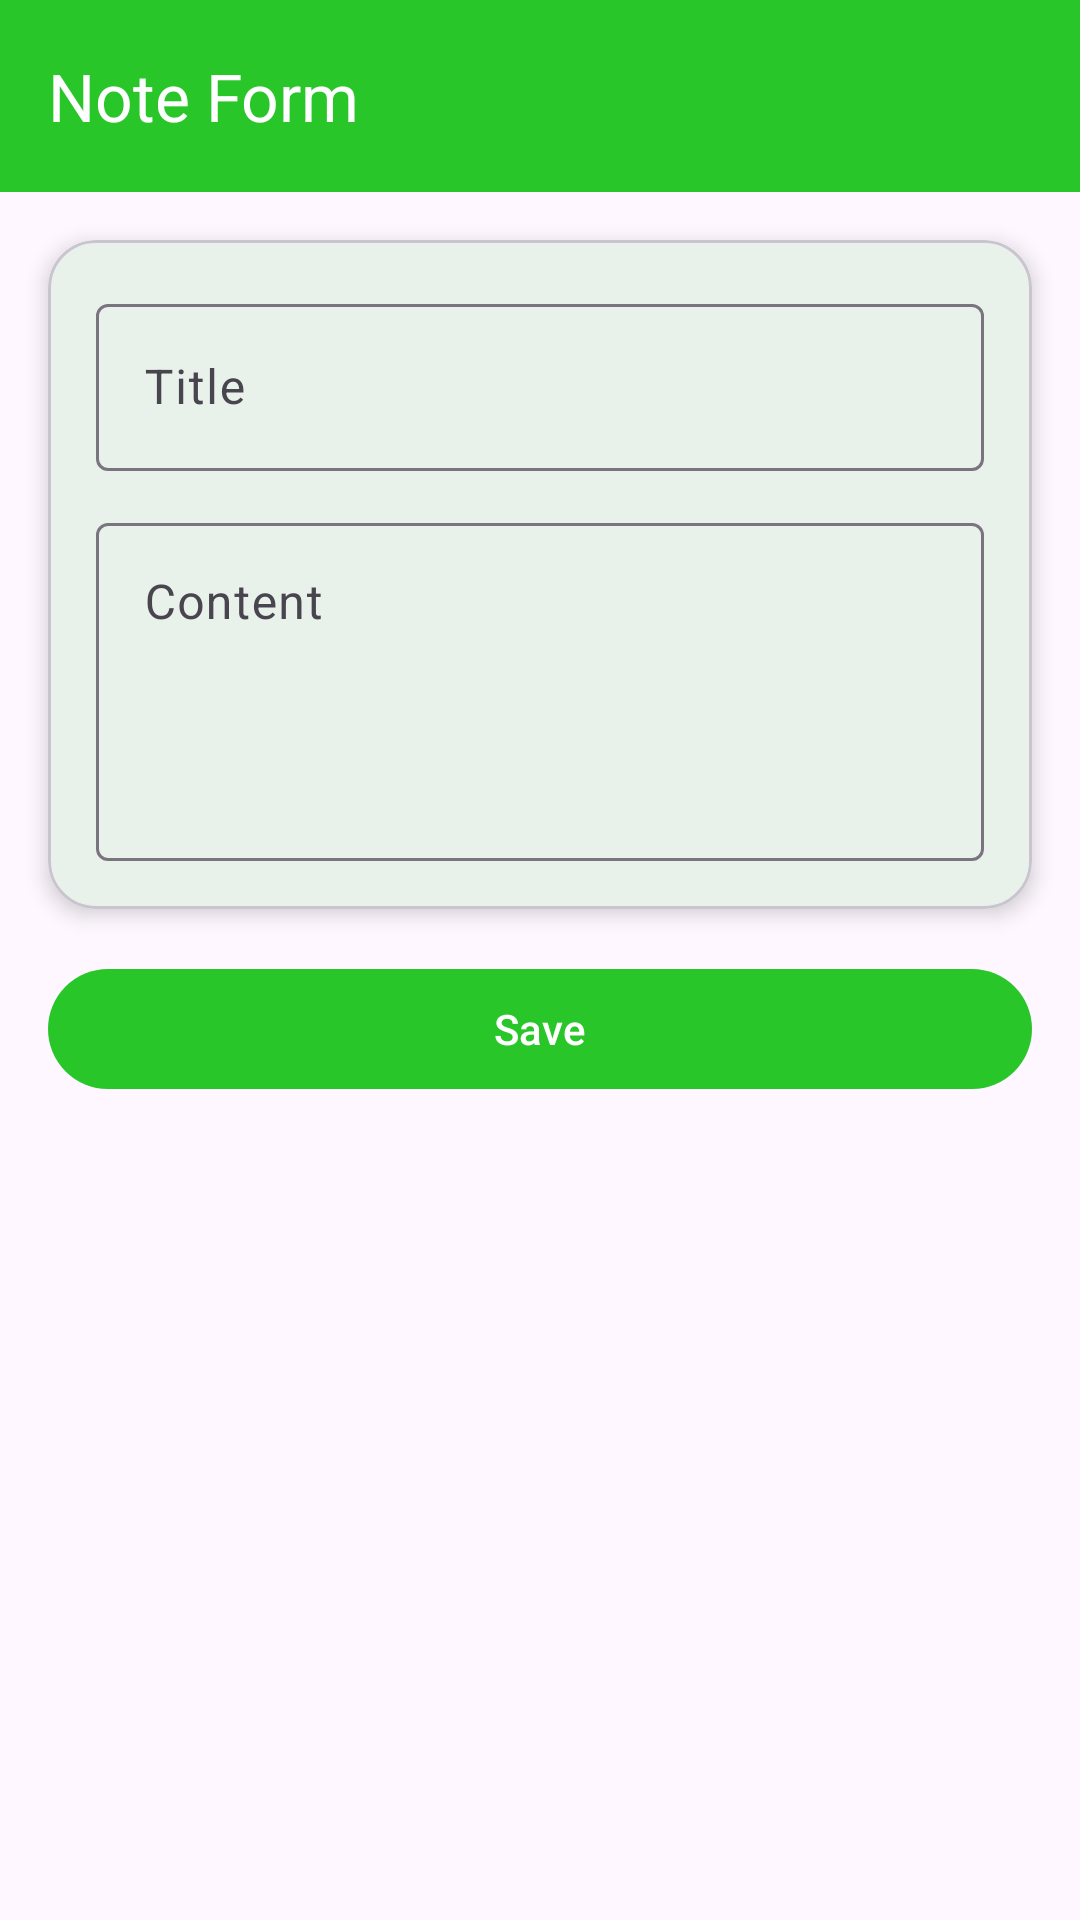

The Android layout XML behind this screen, and the referenced resources:
<!-- AndroidManifest.xml: application theme Theme.Dellapink -->
<!-- res/layout/activity_note_form.xml -->
<?xml version="1.0" encoding="utf-8"?>
<androidx.constraintlayout.widget.ConstraintLayout
    xmlns:android="http://schemas.android.com/apk/res/android"
    xmlns:app="http://schemas.android.com/apk/res-auto"
    android:id="@+id/main"
    android:layout_width="match_parent"
    android:layout_height="match_parent">

    <androidx.appcompat.widget.Toolbar
        android:id="@+id/toolbar"
        android:layout_width="match_parent"
        android:layout_height="?attr/actionBarSize"
        android:background="?attr/colorPrimary"
        app:layout_constraintEnd_toEndOf="parent"
        app:layout_constraintStart_toStartOf="parent"
        app:layout_constraintTop_toTopOf="parent"
        app:title="Note Form"
        app:titleTextColor="@android:color/white" />

    <com.google.android.material.card.MaterialCardView
        android:id="@+id/cardForm"
        android:layout_width="0dp"
        android:layout_height="wrap_content"
        android:layout_marginTop="20dp"
        android:layout_margin="16dp"
        app:cardCornerRadius="16dp"
        app:cardElevation="4dp"
        app:layout_constraintTop_toBottomOf="@id/toolbar"
        app:layout_constraintStart_toStartOf="parent"
        app:layout_constraintEnd_toEndOf="parent">

        <LinearLayout
            android:layout_width="match_parent"
            android:layout_height="wrap_content"
            android:padding="16dp"
            android:orientation="vertical">

            <com.google.android.material.textfield.TextInputLayout
                android:layout_width="match_parent"
                android:layout_height="wrap_content"
                android:hint="Title">

                <com.google.android.material.textfield.TextInputEditText
                    android:id="@+id/etTitle"
                    android:layout_width="match_parent"
                    android:layout_height="wrap_content" />
            </com.google.android.material.textfield.TextInputLayout>

            <com.google.android.material.textfield.TextInputLayout
                android:layout_width="match_parent"
                android:layout_height="wrap_content"
                android:hint="Content"
                android:layout_marginTop="12dp">

                <com.google.android.material.textfield.TextInputEditText
                    android:id="@+id/etContent"
                    android:layout_width="match_parent"
                    android:layout_height="wrap_content"
                    android:minLines="4"
                    android:gravity="top"
                    android:inputType="textMultiLine"/>
            </com.google.android.material.textfield.TextInputLayout>

        </LinearLayout>
    </com.google.android.material.card.MaterialCardView>

    <com.google.android.material.button.MaterialButton
        android:id="@+id/btnSaveNote"
        android:layout_width="match_parent"
        android:layout_height="wrap_content"
        android:layout_margin="16dp"
        android:text="Save"
        android:layout_marginTop="24dp"
        app:layout_constraintTop_toBottomOf="@id/cardForm"
        app:layout_constraintStart_toStartOf="parent"
        app:layout_constraintEnd_toEndOf="parent"/>

</androidx.constraintlayout.widget.ConstraintLayout>
<!-- resources referenced by this layout -->
<resources>
  <style name="Theme.Dellapink" parent="Base.Theme.Dellapink" />
  <style name="Base.Theme.Dellapink" parent="Theme.Material3.DayNight.NoActionBar">
          <item name="colorPrimary">#28C628</item>
          <item name="colorSecondary">#4F6D4F</item>
          <item name="android:statusBarColor">#F3F3F3</item>
          <item name="android:windowLightStatusBar">true</item>
      </style>
</resources>
